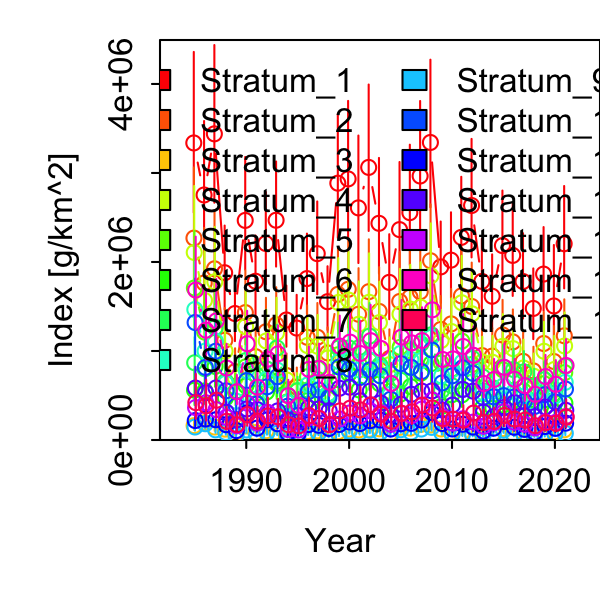

The data file committed next to this chart (first rows):
Category, Time, Stratum, Units, Estimate, Std. Error for Estimate, Std. Error for ln(Estimate)
1, 1985, Stratum_1, [g/km^2], 3337346, 891826, 0.2672
1, 1986, Stratum_1, [g/km^2], 2752774, 726063, 0.2638
1, 1987, Stratum_1, [g/km^2], 3439554, 875882, 0.2547
1, 1988, Stratum_1, [g/km^2], 1879313, 466595, 0.2483
1, 1989, Stratum_1, [g/km^2], 1420890, 349541, 0.246
1, 1990, Stratum_1, [g/km^2], 2466907, 625788, 0.2537
1, 1991, Stratum_1, [g/km^2], 1783767, 451086, 0.2529
1, 1992, Stratum_1, [g/km^2], 2207595, 512810, 0.2323
1, 1993, Stratum_1, [g/km^2], 2469138, 584683, 0.2368
1, 1994, Stratum_1, [g/km^2], 1348520, 339827, 0.252
1, 1995, Stratum_1, [g/km^2], 1257788, 326778, 0.2598
1, 1996, Stratum_1, [g/km^2], 1813606, 445690, 0.2457
1, 1997, Stratum_1, [g/km^2], 2093941, 516543, 0.2467
1, 1998, Stratum_1, [g/km^2], 1553786, 354324, 0.228
1, 1999, Stratum_1, [g/km^2], 2885376, 690649, 0.2394
1, 2000, Stratum_1, [g/km^2], 2933279, 766744, 0.2614
1, 2001, Stratum_1, [g/km^2], 2607893, 707301, 0.2712
1, 2002, Stratum_1, [g/km^2], 3062608, 812838, 0.2654
1, 2003, Stratum_1, [g/km^2], 2434437, 641831, 0.2636
1, 2004, Stratum_1, [g/km^2], 1771005, 471872, 0.2664
1, 2005, Stratum_1, [g/km^2], 2363734, 658410, 0.2785
1, 2006, Stratum_1, [g/km^2], 2554185, 668121, 0.2616
1, 2007, Stratum_1, [g/km^2], 2965877, 741702, 0.2501
1, 2008, Stratum_1, [g/km^2], 3342650, 820569, 0.2455
1, 2009, Stratum_1, [g/km^2], 1944476, 452862, 0.2329
1, 2010, Stratum_1, [g/km^2], 2020670, 476564, 0.2358
1, 2011, Stratum_1, [g/km^2], 2276409, 595377, 0.2615
1, 2012, Stratum_1, [g/km^2], 2634512, 658438, 0.2499
1, 2013, Stratum_1, [g/km^2], 1781753, 423924, 0.2379
1, 2014, Stratum_1, [g/km^2], 1615270, 412500, 0.2554
1, 2015, Stratum_1, [g/km^2], 2184198, 544451, 0.2493
1, 2016, Stratum_1, [g/km^2], 2073860, 513750, 0.2477
1, 2017, Stratum_1, [g/km^2], 1780698, 473224, 0.2658
1, 2018, Stratum_1, [g/km^2], 1477973, 392582, 0.2656
1, 2019, Stratum_1, [g/km^2], 1864014, 464940, 0.2494
1, 2020, Stratum_1, [g/km^2], 1505970, 564400, 0.3748
1, 2021, Stratum_1, [g/km^2], 2204683, 568671, 0.2579
1, 1985, Stratum_2, [g/km^2], 2268306, 681081, 0.3003
1, 1986, Stratum_2, [g/km^2], 1763964, 530419, 0.3007
1, 1987, Stratum_2, [g/km^2], 1923285, 567336, 0.295
1, 1988, Stratum_2, [g/km^2], 1120717, 313892, 0.2801
1, 1989, Stratum_2, [g/km^2], 768113, 225620, 0.2937
1, 1990, Stratum_2, [g/km^2], 1431402, 409947, 0.2864
1, 1991, Stratum_2, [g/km^2], 936078, 278093, 0.2971
1, 1992, Stratum_2, [g/km^2], 1216328, 331455, 0.2725
1, 1993, Stratum_2, [g/km^2], 1294833, 364680, 0.2816
1, 1994, Stratum_2, [g/km^2], 724049, 213453, 0.2948
1, 1995, Stratum_2, [g/km^2], 593849, 187161, 0.3152
1, 1996, Stratum_2, [g/km^2], 1154329, 311724, 0.27
1, 1997, Stratum_2, [g/km^2], 1154850, 331534, 0.2871
1, 1998, Stratum_2, [g/km^2], 977868, 251767, 0.2575
1, 1999, Stratum_2, [g/km^2], 1636825, 454244, 0.2775
1, 2000, Stratum_2, [g/km^2], 1693242, 495042, 0.2924
1, 2001, Stratum_2, [g/km^2], 1412744, 440963, 0.3121
1, 2002, Stratum_2, [g/km^2], 1666500, 503571, 0.3022
1, 2003, Stratum_2, [g/km^2], 1445072, 427070, 0.2955
1, 2004, Stratum_2, [g/km^2], 916082, 279496, 0.3051
1, 2005, Stratum_2, [g/km^2], 1556184, 474315, 0.3048
1, 2006, Stratum_2, [g/km^2], 1604483, 464174, 0.2893
1, 2007, Stratum_2, [g/km^2], 1665975, 476019, 0.2857
... 495 more rows
